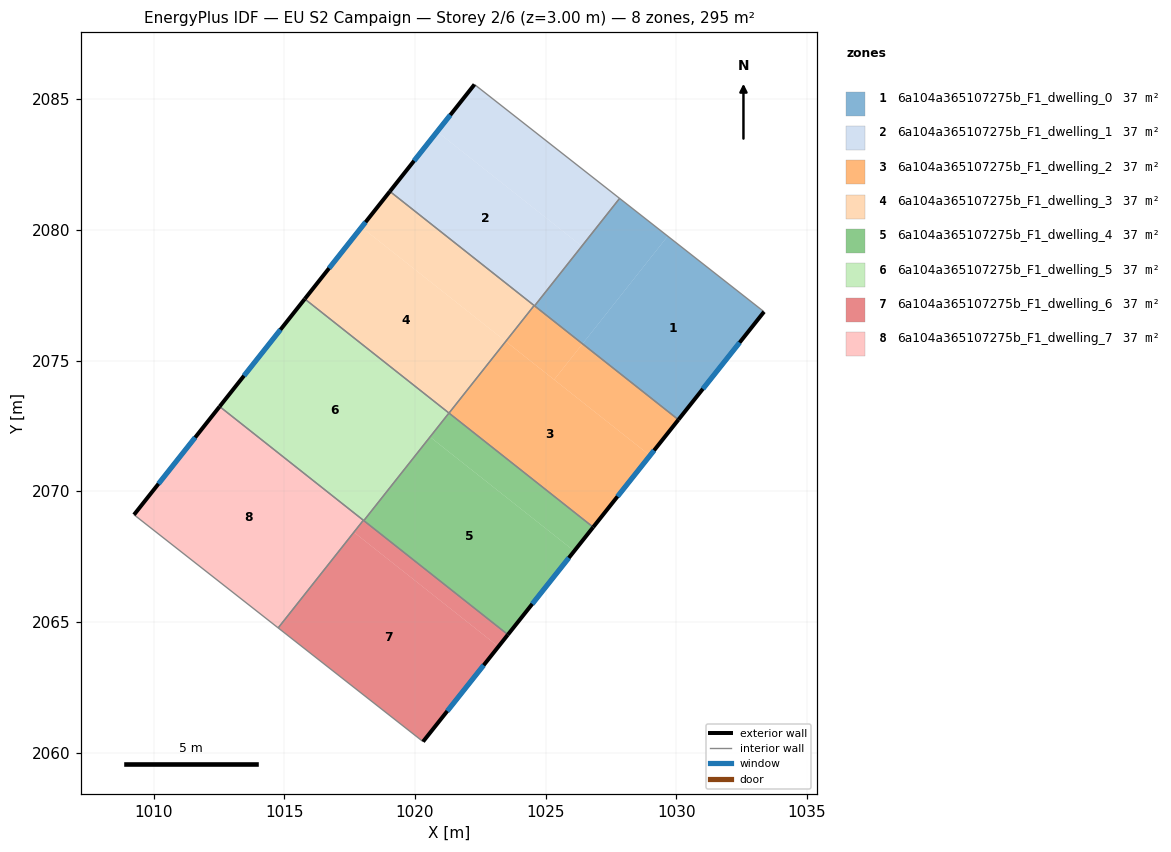
=== STOREY PLAN SPEC (per zone: floor XY polygon, exterior-wall plan segments, windows/doors) ===
zone 1: 6a104a365107275b_F1_dwelling_0  (36.9 m²)
  floor: (1033.36, 2076.87) (1030.08, 2072.74) (1026.41, 2075.64) (1029.67, 2079.76)
  floor: (1029.67, 2079.76) (1026.41, 2075.64) (1024.58, 2077.09) (1027.83, 2081.21)
  exterior wall: (1030.08, 2072.74) – (1033.36, 2076.87)  [5.3 m]
    window: (1031.02, 2073.92) – (1032.42, 2075.69)  [2.9 m²]
  interior walls: 3
zone 2: 6a104a365107275b_F1_dwelling_1  (36.9 m²)
  floor: (1026.37, 2079.39) (1024.56, 2077.10) (1019.04, 2081.47) (1020.85, 2083.76)
  floor: (1027.83, 2081.21) (1024.58, 2077.09) (1024.56, 2077.10) (1026.37, 2079.39) (1020.85, 2083.76) (1022.28, 2085.56)
  exterior wall: (1022.28, 2085.56) – (1019.04, 2081.47)  [5.2 m]
    window: (1021.35, 2084.40) – (1019.97, 2082.64)  [2.9 m²]
  interior walls: 4
zone 3: 6a104a365107275b_F1_dwelling_2  (36.9 m²)
  floor: (1028.99, 2071.37) (1026.82, 2068.63) (1021.30, 2072.99) (1023.47, 2075.73)
  floor: (1030.08, 2072.74) (1028.99, 2071.37) (1025.33, 2074.27) (1026.41, 2075.64)
  floor: (1026.41, 2075.64) (1025.33, 2074.27) (1023.48, 2075.73) (1024.56, 2077.10)
  exterior wall: (1026.82, 2068.62) – (1030.08, 2072.74)  [5.2 m]
    window: (1027.75, 2069.80) – (1029.15, 2071.56)  [2.9 m²]
  interior walls: 4
zone 4: 6a104a365107275b_F1_dwelling_3  (36.9 m²)
  floor: (1023.47, 2075.73) (1021.30, 2072.99) (1015.78, 2077.36) (1017.96, 2080.10)
  floor: (1024.56, 2077.11) (1023.47, 2075.73) (1017.96, 2080.10) (1019.04, 2081.47)
  exterior wall: (1019.04, 2081.47) – (1015.78, 2077.36)  [5.2 m]
    window: (1018.11, 2080.30) – (1016.71, 2078.53)  [2.9 m²]
  interior walls: 3
zone 5: 6a104a365107275b_F1_dwelling_4  (36.9 m²)
  floor: (1026.09, 2067.71) (1023.56, 2064.51) (1018.04, 2068.88) (1020.58, 2072.08)
  floor: (1026.82, 2068.63) (1026.09, 2067.71) (1020.58, 2072.08) (1021.30, 2072.99)
  exterior wall: (1023.56, 2064.51) – (1026.82, 2068.62)  [5.3 m]
    window: (1024.49, 2065.69) – (1025.89, 2067.45)  [2.9 m²]
  interior walls: 3
zone 6: 6a104a365107275b_F1_dwelling_5  (36.9 m²)
  floor: (1021.30, 2072.99) (1018.04, 2068.88) (1012.53, 2073.24) (1015.78, 2077.36)
  exterior wall: (1015.78, 2077.36) – (1012.53, 2073.24)  [5.2 m]
    window: (1014.85, 2076.18) – (1013.46, 2074.42)  [2.9 m²]
  interior walls: 4
zone 7: 6a104a365107275b_F1_dwelling_6  (36.9 m²)
  floor: (1023.19, 2064.05) (1020.31, 2060.42) (1014.77, 2064.77) (1017.66, 2068.43)
  floor: (1023.56, 2064.51) (1023.19, 2064.05) (1017.68, 2068.42) (1018.04, 2068.88)
  floor: (1018.04, 2068.88) (1017.68, 2068.42) (1017.66, 2068.43) (1018.03, 2068.89)
  exterior wall: (1020.31, 2060.42) – (1023.56, 2064.51)  [5.2 m]
    window: (1021.24, 2061.59) – (1022.63, 2063.34)  [2.9 m²]
  interior walls: 4
zone 8: 6a104a365107275b_F1_dwelling_7  (36.9 m²)
  floor: (1018.03, 2068.89) (1014.76, 2064.77) (1009.25, 2069.10) (1012.53, 2073.24)
  exterior wall: (1012.53, 2073.24) – (1009.25, 2069.10)  [5.3 m]
    window: (1011.59, 2072.06) – (1010.19, 2070.28)  [2.9 m²]
  interior walls: 3

=== DERIVED (storey summary) ===
Building: EU S2 Campaign
Storey: 2 of 6  (floor level z = 3.00 m)
Storey gross floor area: 295.4 m²
Zones on this storey: 8
  - 6a104a365107275b_F1_dwelling_0: floor 36.9 m²; exterior wall 5.3 m (15.8 m²); 1 window(s) 2.9 m²; WWR 18.4%
  - 6a104a365107275b_F1_dwelling_1: floor 36.9 m²; exterior wall 5.2 m (15.7 m²); 1 window(s) 2.9 m²; WWR 18.4%
  - 6a104a365107275b_F1_dwelling_2: floor 36.9 m²; exterior wall 5.2 m (15.7 m²); 1 window(s) 2.9 m²; WWR 18.4%
  - 6a104a365107275b_F1_dwelling_3: floor 36.9 m²; exterior wall 5.2 m (15.7 m²); 1 window(s) 2.9 m²; WWR 18.4%
  - 6a104a365107275b_F1_dwelling_4: floor 36.9 m²; exterior wall 5.3 m (15.8 m²); 1 window(s) 2.9 m²; WWR 18.4%
  - 6a104a365107275b_F1_dwelling_5: floor 36.9 m²; exterior wall 5.2 m (15.7 m²); 1 window(s) 2.9 m²; WWR 18.4%
  - 6a104a365107275b_F1_dwelling_6: floor 36.9 m²; exterior wall 5.2 m (15.7 m²); 1 window(s) 2.9 m²; WWR 18.4%
  - 6a104a365107275b_F1_dwelling_7: floor 36.9 m²; exterior wall 5.3 m (15.8 m²); 1 window(s) 2.9 m²; WWR 18.4%
Zone adjacency (shared interzone walls):
  - 6a104a365107275b_F1_dwelling_0 ↔ 6a104a365107275b_F1_dwelling_1
  - 6a104a365107275b_F1_dwelling_0 ↔ 6a104a365107275b_F1_dwelling_2
  - 6a104a365107275b_F1_dwelling_1 ↔ 6a104a365107275b_F1_dwelling_2
  - 6a104a365107275b_F1_dwelling_1 ↔ 6a104a365107275b_F1_dwelling_3
  - 6a104a365107275b_F1_dwelling_2 ↔ 6a104a365107275b_F1_dwelling_3
  - 6a104a365107275b_F1_dwelling_2 ↔ 6a104a365107275b_F1_dwelling_4
  - 6a104a365107275b_F1_dwelling_3 ↔ 6a104a365107275b_F1_dwelling_5
  - 6a104a365107275b_F1_dwelling_4 ↔ 6a104a365107275b_F1_dwelling_5
  - 6a104a365107275b_F1_dwelling_4 ↔ 6a104a365107275b_F1_dwelling_6
  - 6a104a365107275b_F1_dwelling_5 ↔ 6a104a365107275b_F1_dwelling_6
  - 6a104a365107275b_F1_dwelling_5 ↔ 6a104a365107275b_F1_dwelling_7
  - 6a104a365107275b_F1_dwelling_6 ↔ 6a104a365107275b_F1_dwelling_7